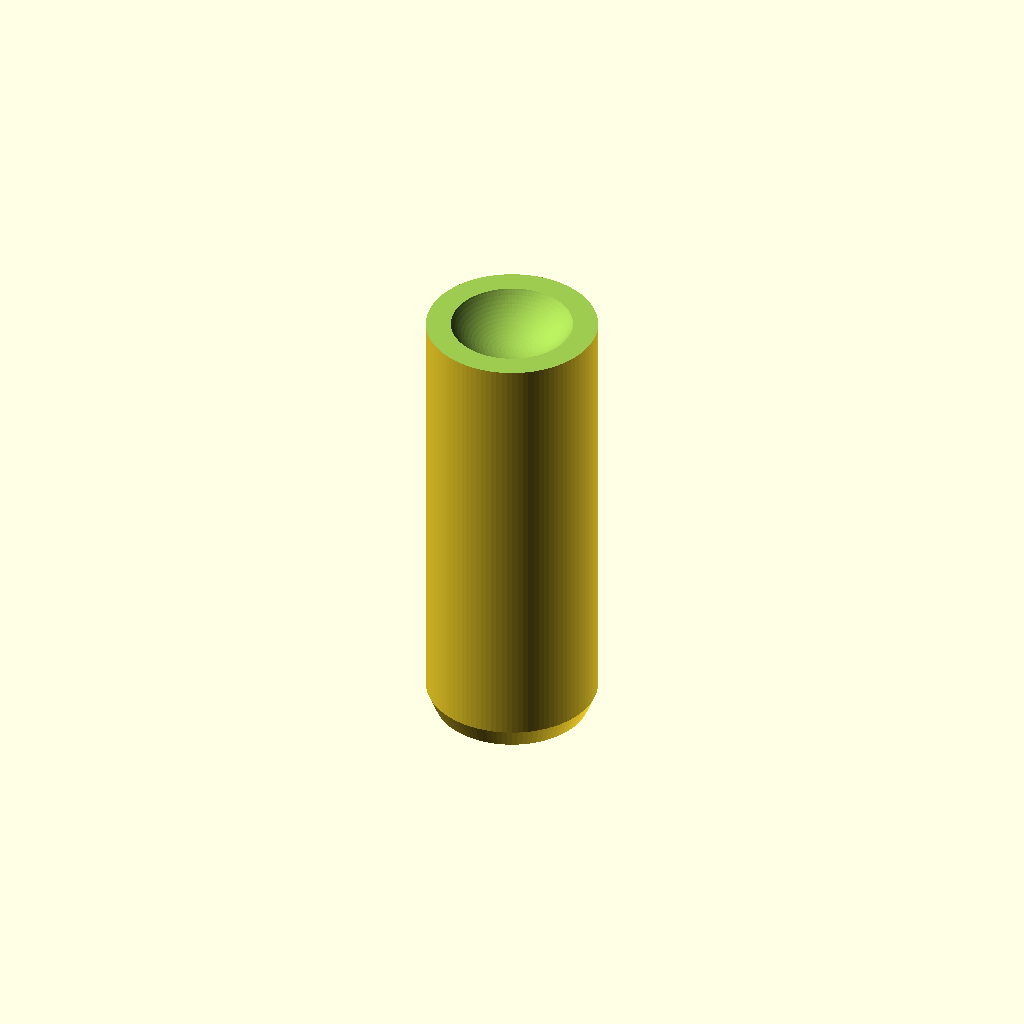
Cell 1: the model at its default parameters.
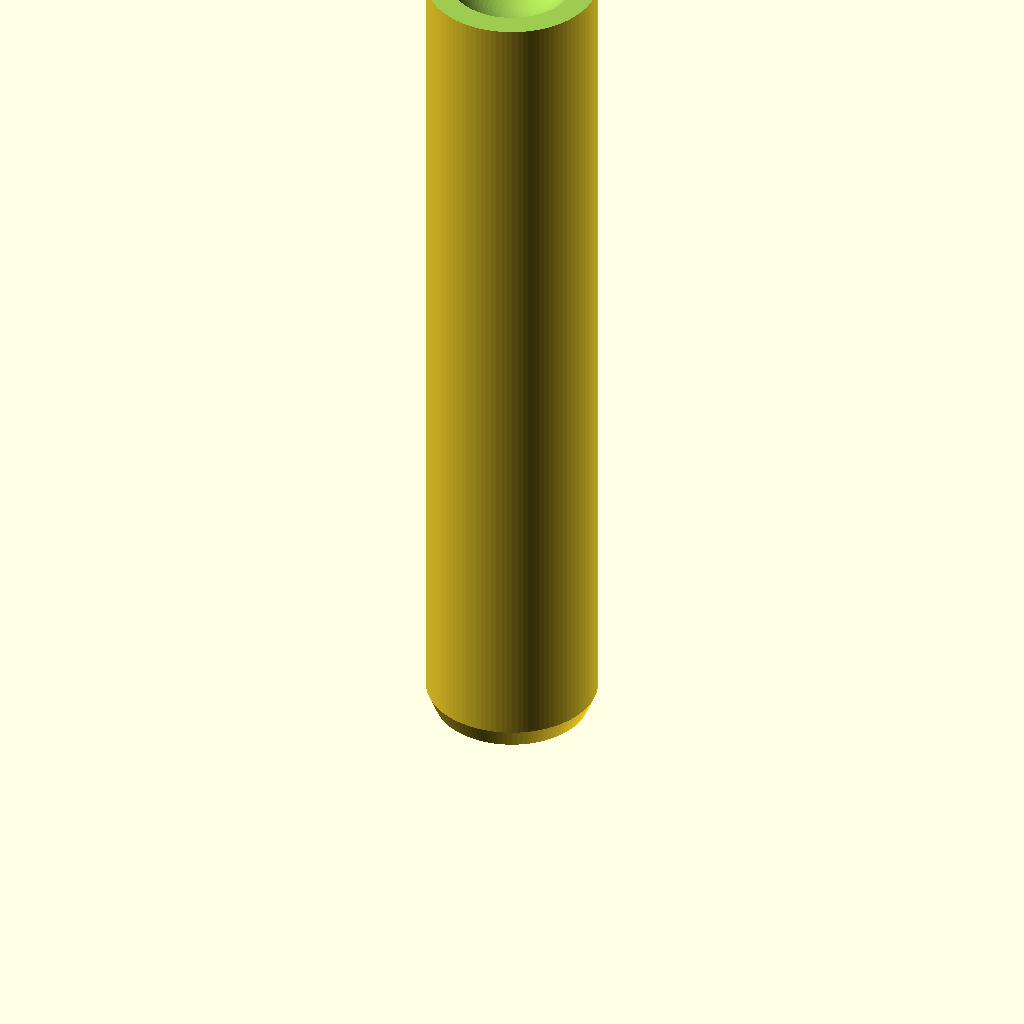
Cell 2: height = 40 (everything else at default).
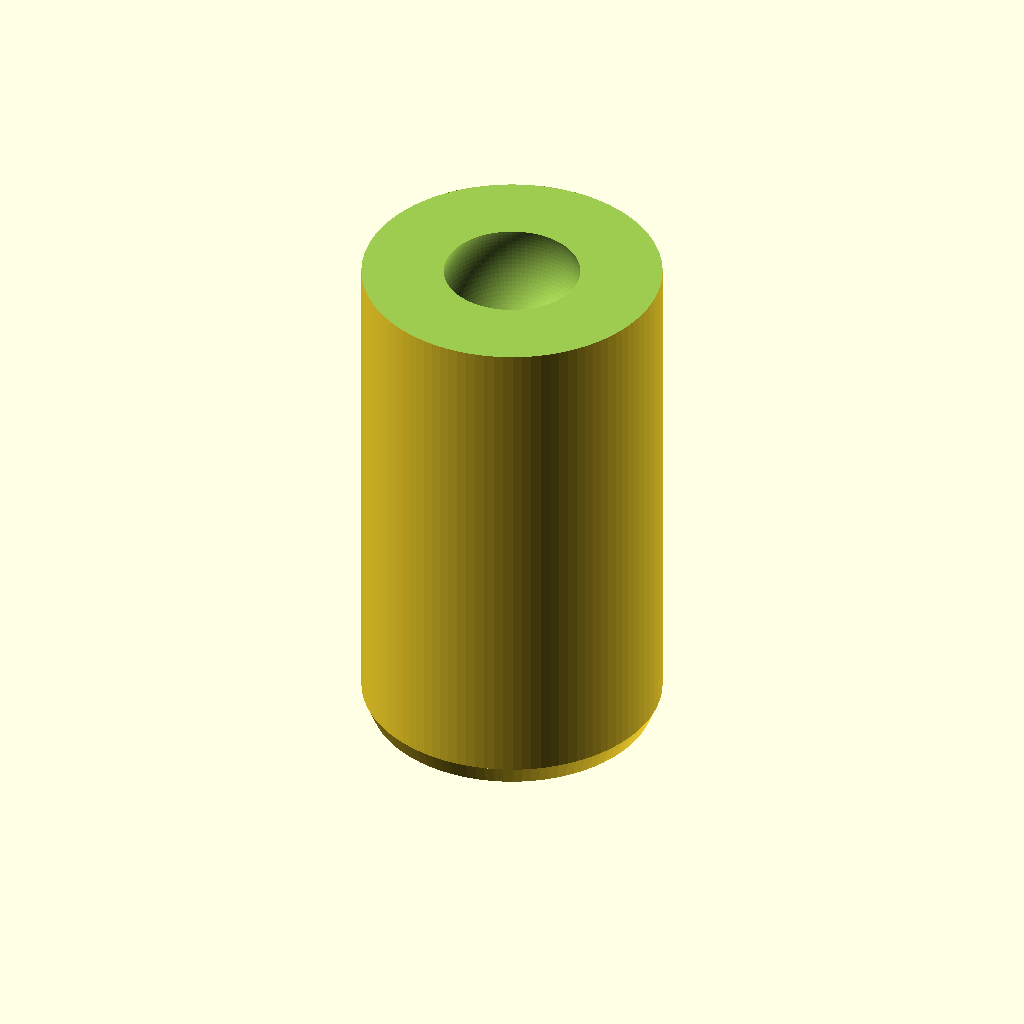
Cell 3 — radius set to 6.2, the other parameters unchanged.
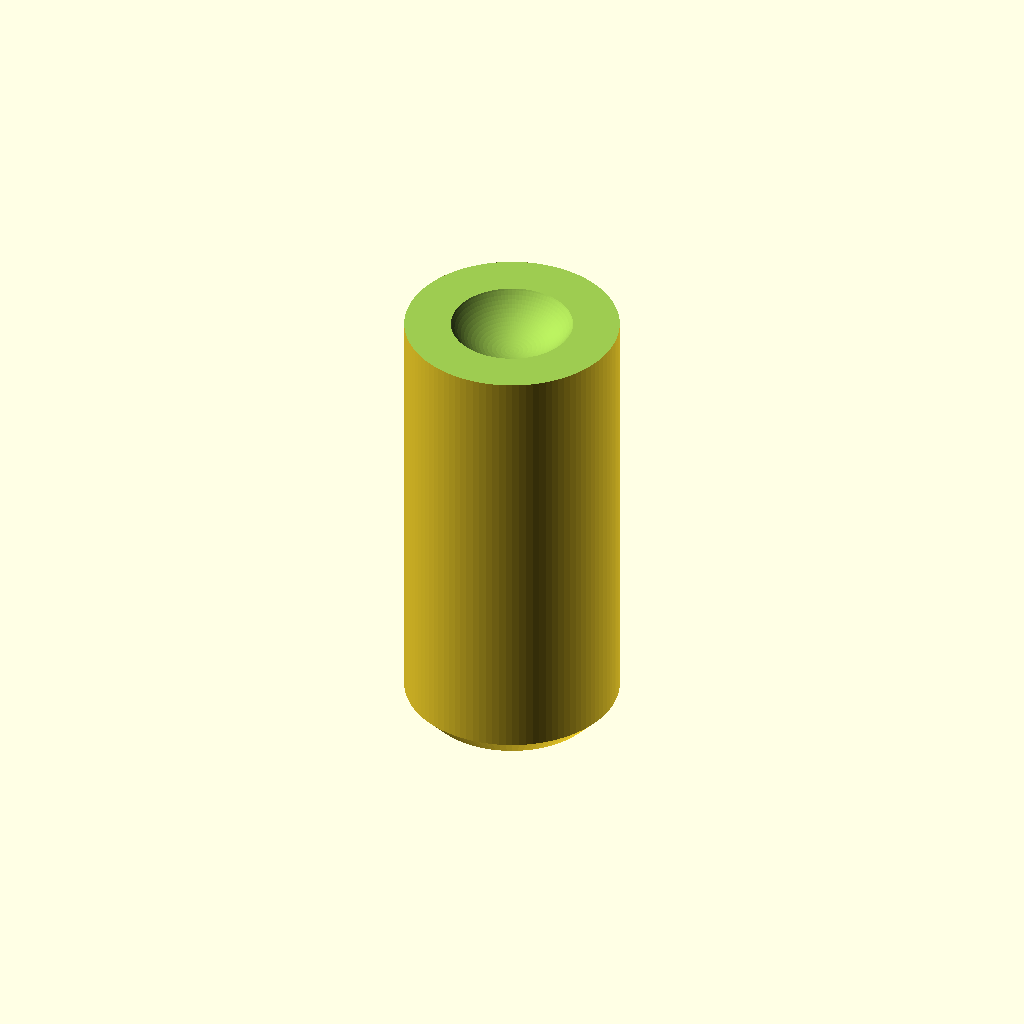
Cell 4: wallWidth = 4.16 (everything else at default).
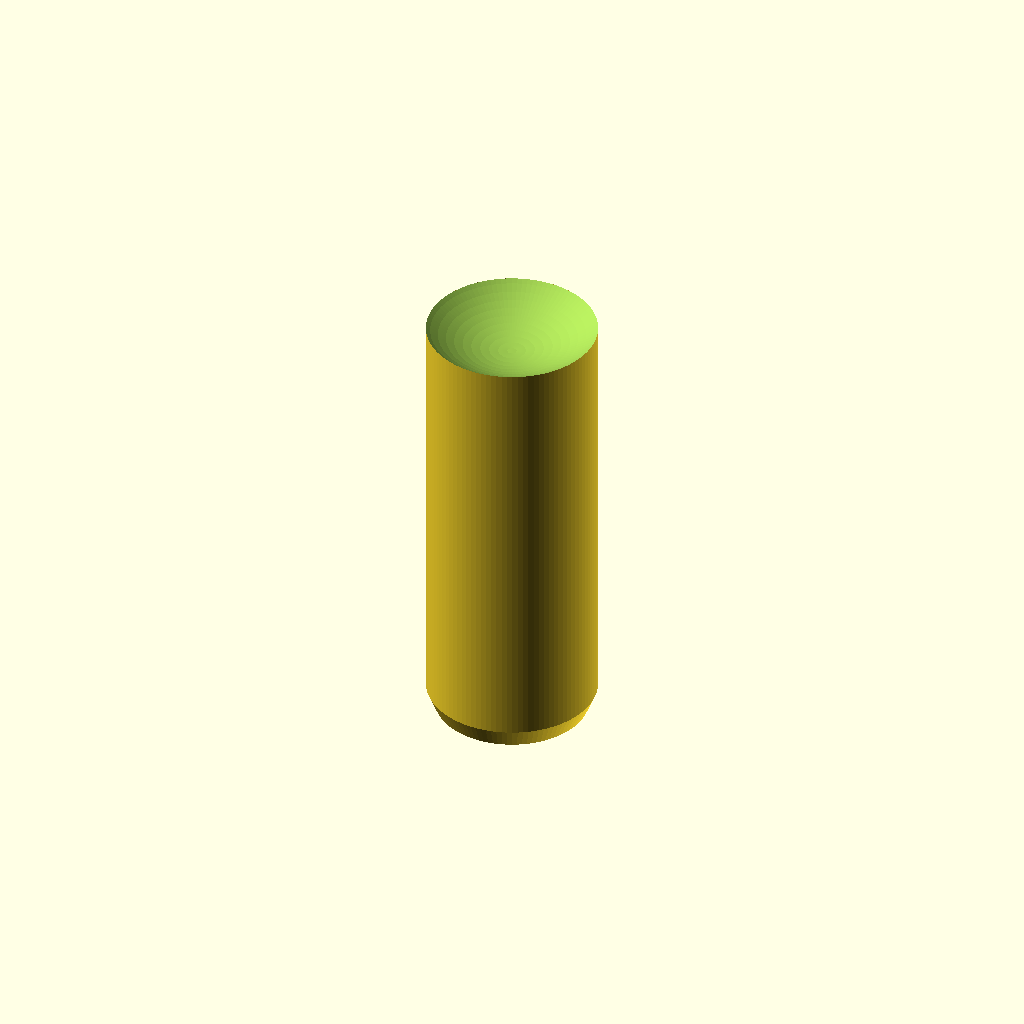
Cell 5: the same model with sphereDiameter = 14.
All cells are drawn from one camera (rotation 55°, 0°, 25°, orthographic, colour scheme Cornfield), so only the parameter changes between them.
The OpenSCAD source (scadFiles/426857/719591.scad):
// Effective rod length (bearings center-to-center) =

// rodLength + 2(height - magnetLength) + sphereDiameter



// The length of the tube to house your magnet and rod

height=20;



// The radius of your rods and magnets

radius=3.1;



// The width of the walls, set to a multiplier of your extrusion width

wallWidth=2.08;



// The diameter of your bearing of choice

sphereDiameter=7;



hidden_quality=100*1;



difference()

{

  // Main body

  cylinder(r=radius+wallWidth/2, h=height+radius, $fn=hidden_quality);

  union()

  {

    // Magnet and rod cutout

    translate([0,0,-1])cylinder(r=radius, h=height+1, $fn=hidden_quality);



    // Ball bearing cutout

    translate([0,0,height+(sphereDiameter/2)+0.5])sphere(r=sphereDiameter/2, $fn=hidden_quality);

    translate([0,0,height+radius-1])cylinder(r=1+radius+wallWidth/2, h=sphereDiameter, $fn=hidden_quality);



    // Chamfered edge

    difference()

    {

      translate([0,0,-1])cylinder(r=radius+(wallWidth/2)+1, h=2, $fn=hidden_quality);

      cylinder(r1=radius+(wallWidth/4)+0.1, r2=radius+wallWidth/2, h=1, $fn=hidden_quality);

    }

  }

}
Parameter table extracted from the source (name, type, default, range or options):
height: number, default 20
radius: number, default 3.1
wallWidth: number, default 2.08
sphereDiameter: number, default 7
